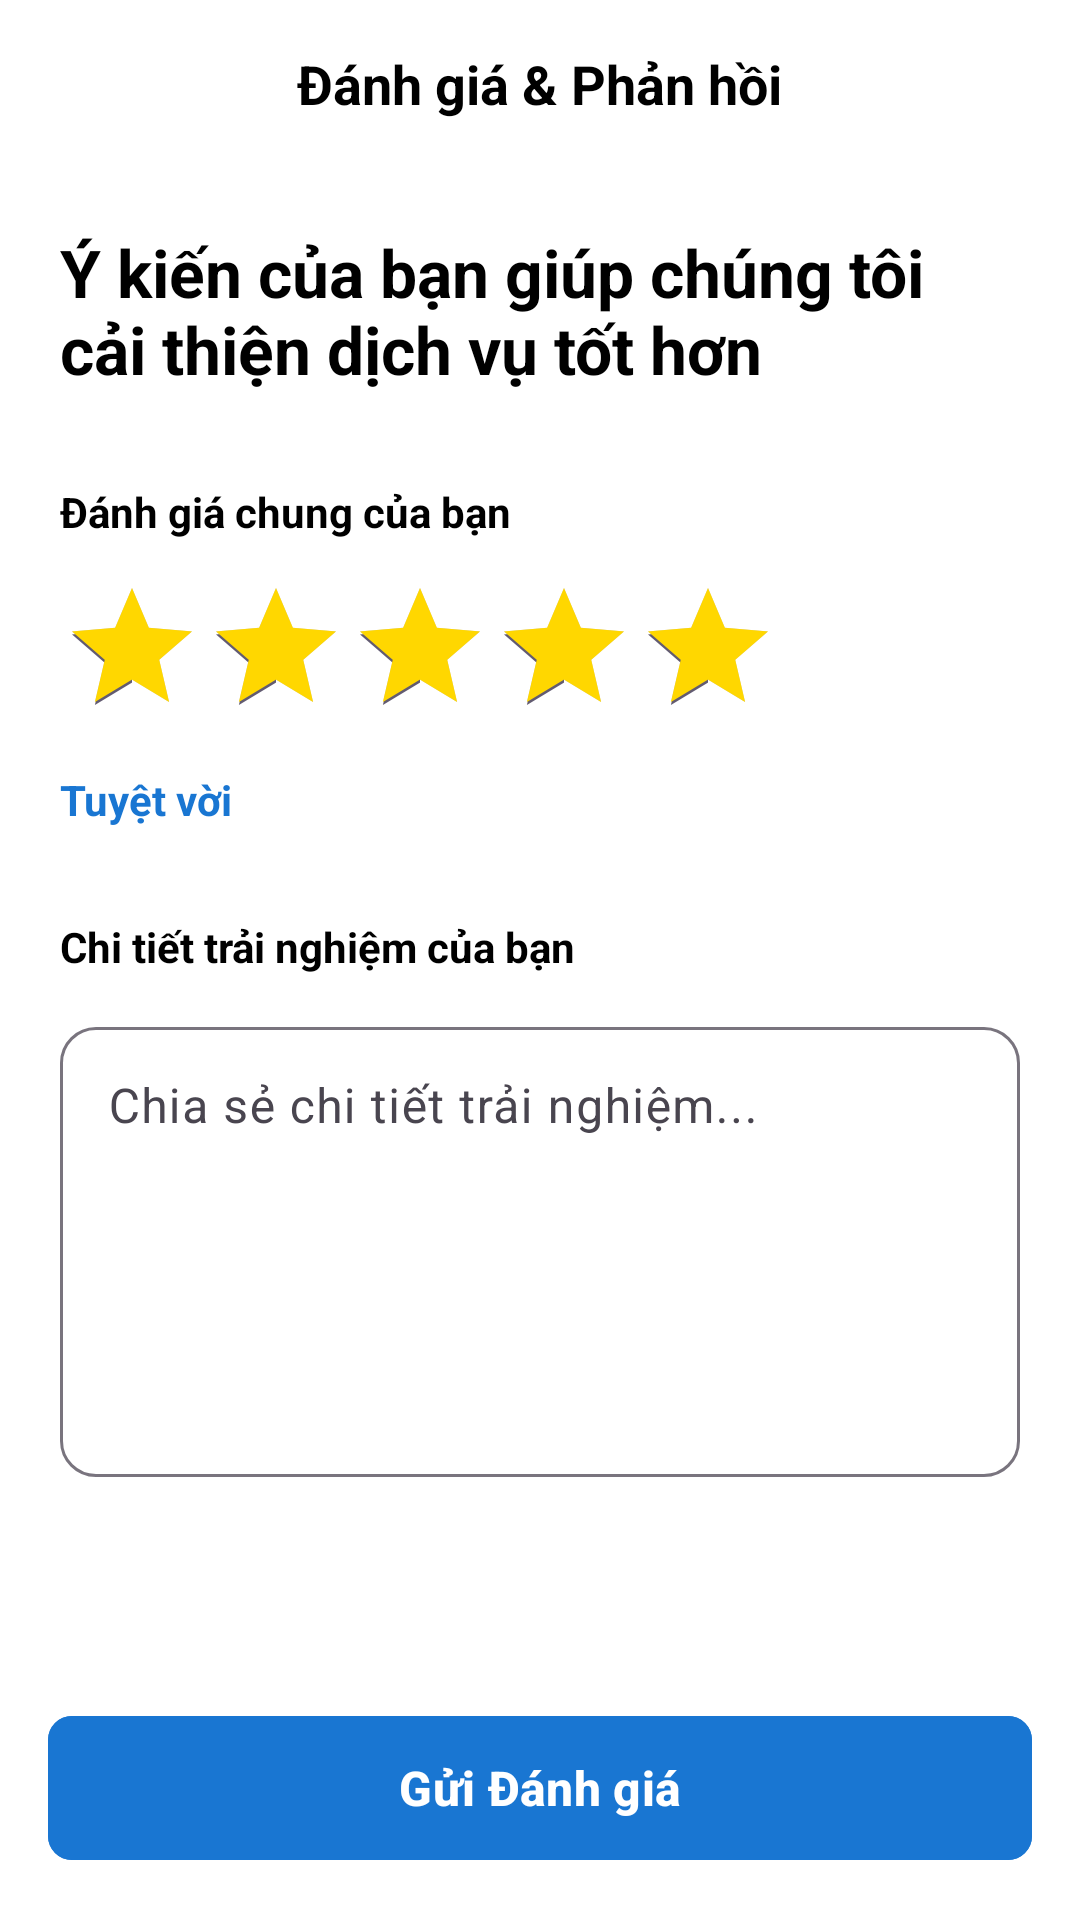

This screen was rendered from an Android layout file. Write that file and the resources it references.
<!-- AndroidManifest.xml: application theme Theme.Nhom6_De3_DACN -->
<!-- res/layout/activity_review.xml -->
<?xml version="1.0" encoding="utf-8"?>
<LinearLayout xmlns:android="http://schemas.android.com/apk/res/android"
    xmlns:app="http://schemas.android.com/apk/res-auto"
    android:layout_width="match_parent"
    android:layout_height="match_parent"
    android:background="#FFFFFF"
    android:orientation="vertical">

    <RelativeLayout
        android:layout_width="match_parent"
        android:layout_height="56dp"
        android:paddingHorizontal="16dp">

        <ImageView
            android:id="@+id/btnBackReview"
            android:layout_width="24dp"
            android:layout_height="24dp"
            android:layout_centerVertical="true"
            android:src="@drawable/ic_arrow_back"
            app:tint="#000000" />

        <TextView
            android:layout_width="wrap_content"
            android:layout_height="wrap_content"
            android:layout_centerInParent="true"
            android:text="Đánh giá &amp; Phản hồi"
            android:textColor="#000"
            android:textSize="18sp"
            android:textStyle="bold" />
    </RelativeLayout>

    <ScrollView
        android:layout_width="match_parent"
        android:layout_height="0dp"
        android:layout_weight="1"
        android:padding="20dp">

        <LinearLayout
            android:layout_width="match_parent"
            android:layout_height="wrap_content"
            android:orientation="vertical">

            <TextView
                android:layout_width="match_parent"
                android:layout_height="wrap_content"
                android:layout_marginBottom="30dp"
                android:text="Ý kiến của bạn giúp chúng tôi cải thiện dịch vụ tốt hơn"
                android:textColor="#000"
                android:textSize="22sp"
                android:textStyle="bold" />

            <TextView
                android:layout_width="wrap_content"
                android:layout_height="wrap_content"
                android:layout_marginBottom="12dp"
                android:text="Đánh giá chung của bạn"
                android:textColor="#000"
                android:textStyle="bold" />

            <RatingBar
                android:id="@+id/ratingBar"
                android:layout_width="wrap_content"
                android:layout_height="wrap_content"
                android:layout_marginBottom="8dp"
                android:numStars="5"
                android:progressTint="#FFD700"
                android:rating="5"
                android:stepSize="1" />

            <TextView
                android:id="@+id/tvRatingLabel"
                android:layout_width="wrap_content"
                android:layout_height="wrap_content"
                android:layout_marginBottom="30dp"
                android:text="Tuyệt vời"
                android:textColor="#1976D2"
                android:textStyle="bold" />

            <TextView
                android:layout_width="wrap_content"
                android:layout_height="wrap_content"
                android:layout_marginBottom="12dp"
                android:text="Chi tiết trải nghiệm của bạn"
                android:textColor="#000"
                android:textStyle="bold" />

            <com.google.android.material.textfield.TextInputLayout
                android:layout_width="match_parent"
                android:layout_height="wrap_content"
                app:boxBackgroundMode="outline"
                app:boxCornerRadiusBottomEnd="12dp"
                app:boxCornerRadiusBottomStart="12dp"
                app:boxCornerRadiusTopEnd="12dp"
                app:boxCornerRadiusTopStart="12dp">

                <com.google.android.material.textfield.TextInputEditText
                    android:id="@+id/etComment"
                    android:layout_width="match_parent"
                    android:layout_height="150dp"
                    android:gravity="top"
                    android:hint="Chia sẻ chi tiết trải nghiệm..."
                    android:inputType="textMultiLine" />
            </com.google.android.material.textfield.TextInputLayout>

        </LinearLayout>
    </ScrollView>

    <com.google.android.material.button.MaterialButton
        android:id="@+id/btnSubmitReview"
        android:layout_width="match_parent"
        android:layout_height="56dp"
        android:layout_margin="16dp"
        android:backgroundTint="#1976D2"
        android:text="Gửi Đánh giá"
        android:textSize="16sp"
        android:textStyle="bold"
        app:cornerRadius="8dp" />

</LinearLayout>
<!-- resources referenced by this layout -->
<resources>
  <style name="Theme.Nhom6_De3_DACN" parent="Base.Theme.Nhom6_De3_DACN" />
  <style name="Base.Theme.Nhom6_De3_DACN" parent="Theme.Material3.DayNight.NoActionBar">
          
          
      </style>
</resources>
